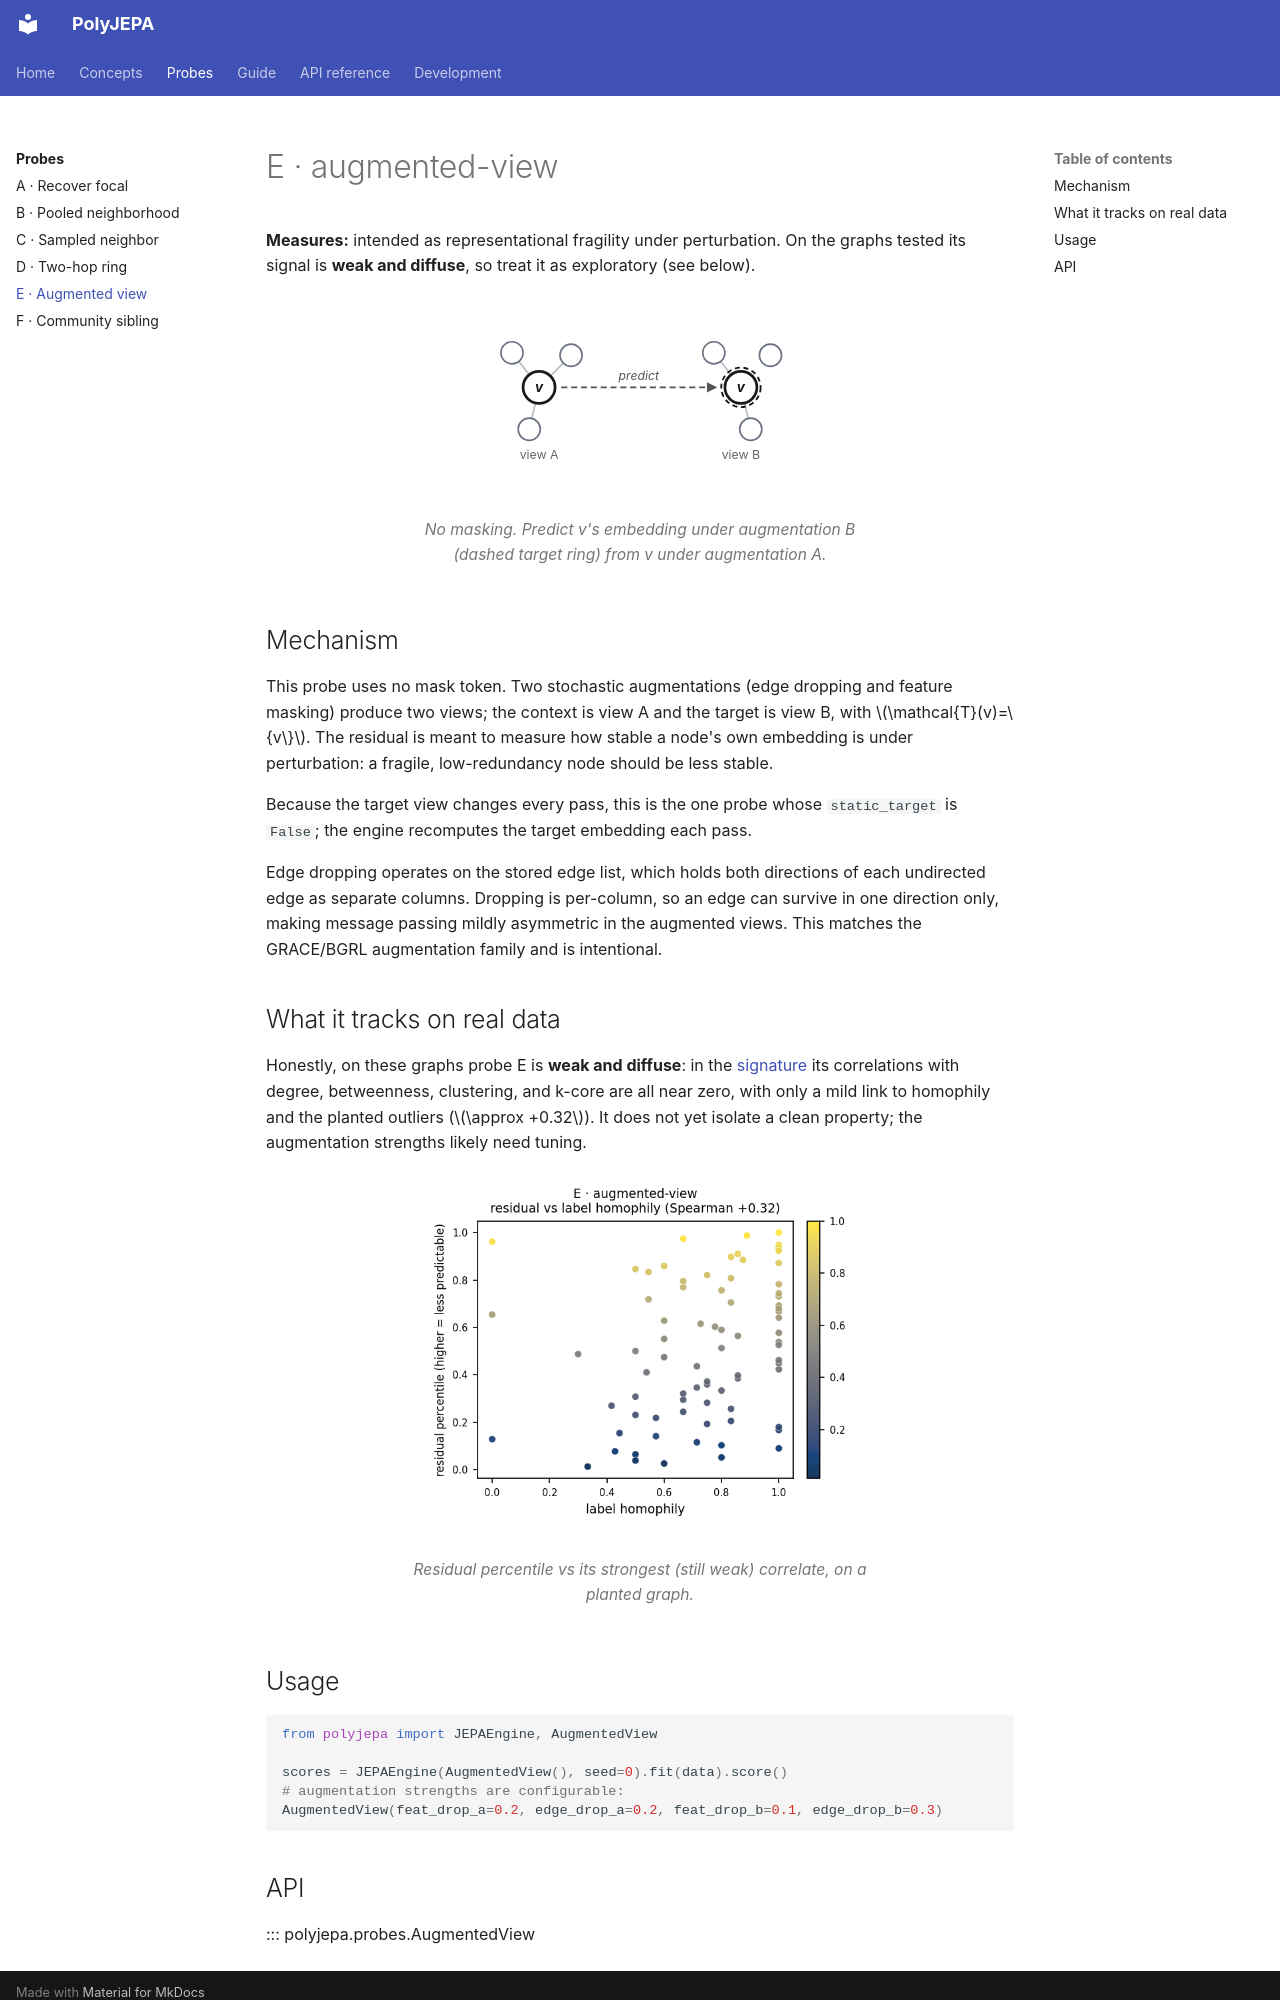

repository: ashdehghan/PolyJEPA · page: probes/augmented-view/index.html · generator: mkdocs

# E · augmented-view

**Measures:** intended as representational fragility under perturbation. On the
graphs tested its signal is **weak and diffuse**, so treat it as exploratory (see
below).

<figure markdown="span">
  ![augmented-view schematic](../assets/probe-e.svg){ width="320" .bordered }
  <figcaption>No masking. Predict <em>v</em>'s embedding under augmentation B (dashed target ring) from <em>v</em> under augmentation A.</figcaption>
</figure>

## Mechanism

This probe uses no mask token. Two stochastic augmentations (edge dropping and
feature masking) produce two views; the context is view A and the target is view B,
with $\mathcal{T}(v)=\{v\}$. The residual is meant to measure how stable a node's own
embedding is under perturbation: a fragile, low-redundancy node should be less
stable.

Because the target view changes every pass, this is the one probe whose
`static_target` is `False`; the engine recomputes the target embedding each pass.

Edge dropping operates on the stored edge list, which holds both directions of
each undirected edge as separate columns. Dropping is per-column, so an edge can
survive in one direction only, making message passing mildly asymmetric in the
augmented views. This matches the GRACE/BGRL augmentation family and is
intentional.

## What it tracks on real data

Honestly, on these graphs probe E is **weak and diffuse**: in the
[signature](index.md#what-each-probe-tracks) its correlations with degree,
betweenness, clustering, and k-core are all near zero, with only a mild link to
homophily and the planted outliers ($\approx +0.32$). It does not yet isolate a
clean property; the augmentation strengths likely need tuning.

<figure markdown="span">
  ![probe E residual vs statistic](../assets/generated/scatter_E.png){ width="430" }
  <figcaption>Residual percentile vs its strongest (still weak) correlate, on a planted graph.</figcaption>
</figure>

## Usage

```python
from polyjepa import JEPAEngine, AugmentedView

scores = JEPAEngine(AugmentedView(), seed=0).fit(data).score()
# augmentation strengths are configurable:
AugmentedView(feat_drop_a=0.2, edge_drop_a=0.2, feat_drop_b=0.1, edge_drop_b=0.3)
```
